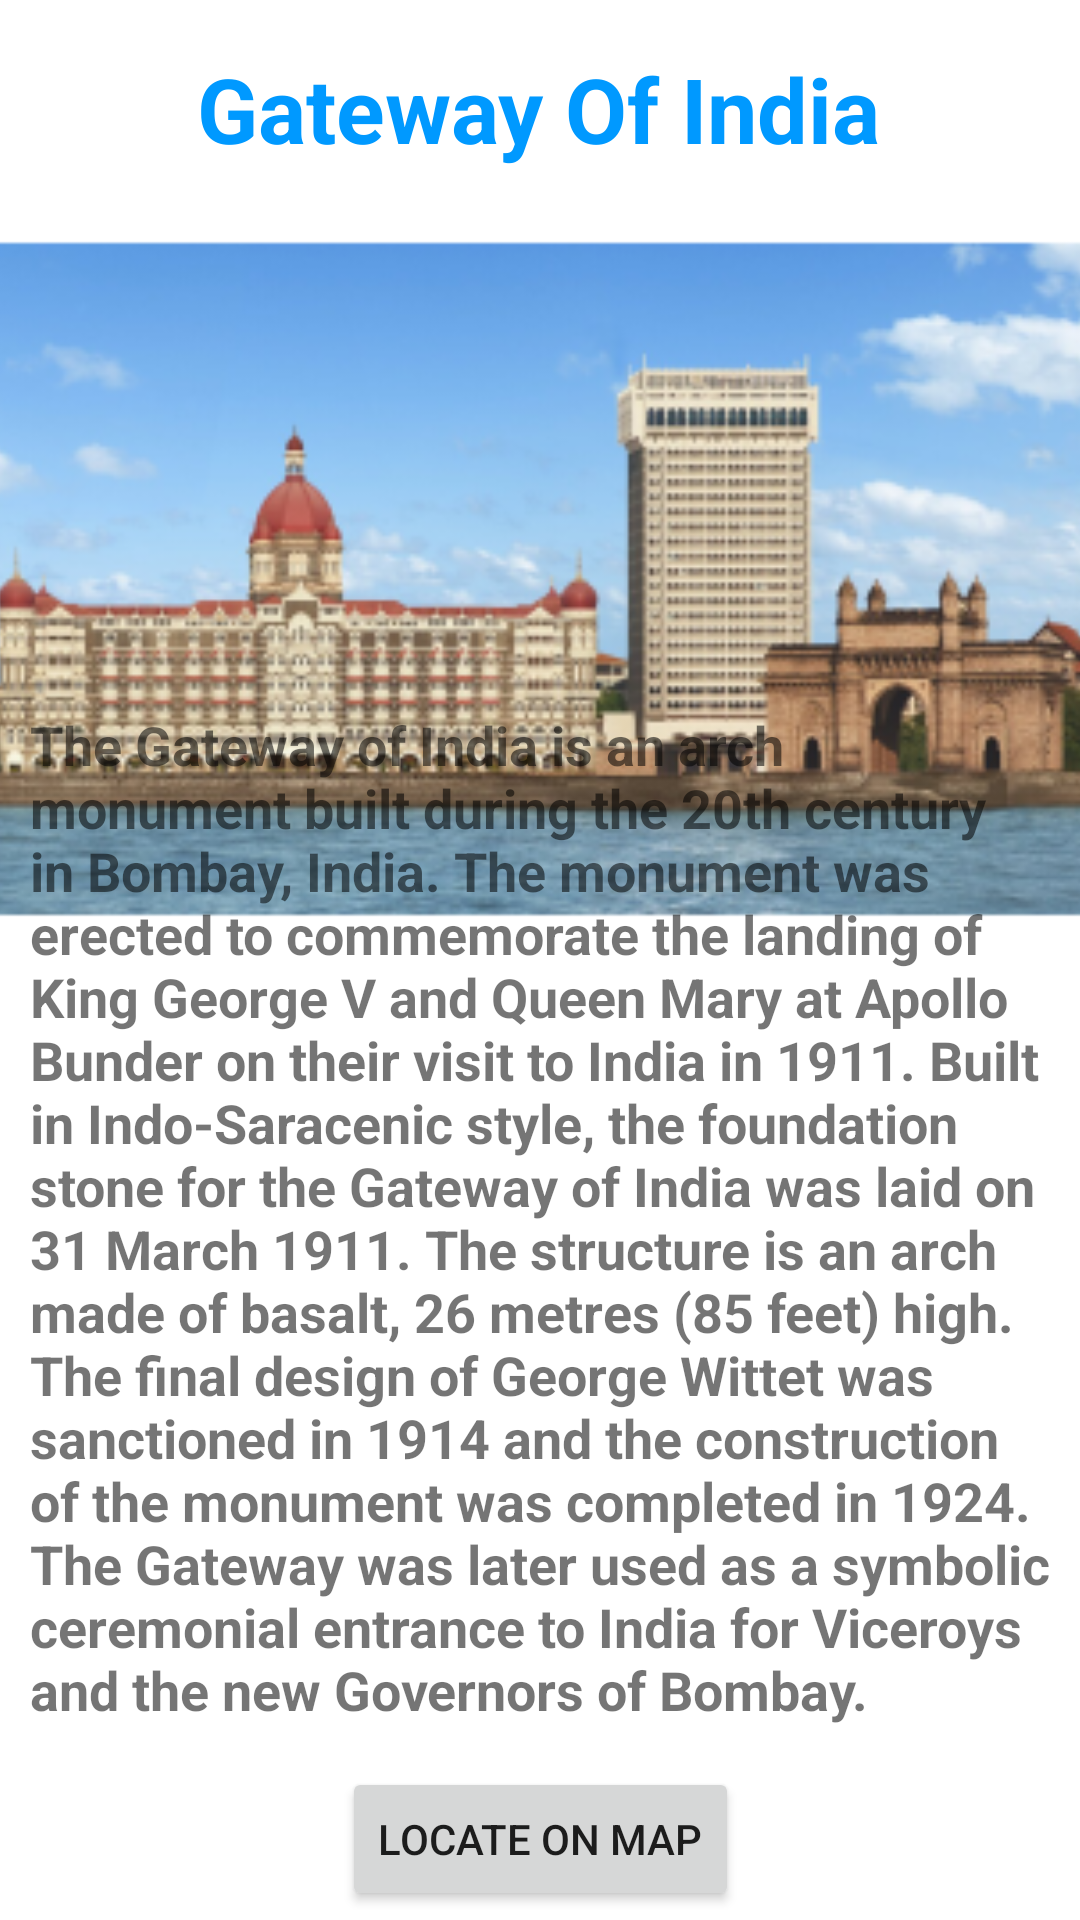

Android layout source for this screen:
<!-- AndroidManifest.xml: application theme Theme.WannaVisit -->
<!-- res/layout/activity_gateway.xml -->
<?xml version="1.0" encoding="utf-8"?>
<androidx.constraintlayout.widget.ConstraintLayout xmlns:android="http://schemas.android.com/apk/res/android"
    xmlns:app="http://schemas.android.com/apk/res-auto"
    xmlns:tools="http://schemas.android.com/tools"
    android:layout_width="match_parent"
    android:layout_height="match_parent"
    tools:context=".gateway">

    <TextView
        android:id="@+id/textView"
        android:layout_width="wrap_content"
        android:layout_height="wrap_content"
        android:text="Gateway Of India"
        android:textColor="@color/purple_200"
        android:textSize="30sp"
        android:textStyle="bold"
        app:layout_constraintBottom_toBottomOf="@+id/gateway"
        app:layout_constraintEnd_toEndOf="parent"
        app:layout_constraintHorizontal_bias="0.497"
        app:layout_constraintStart_toStartOf="parent"
        app:layout_constraintTop_toTopOf="parent"
        app:layout_constraintVertical_bias="0.046" />

    <ImageView
        android:id="@+id/gateway"
        android:layout_width="494dp"
        android:layout_height="386dp"
        android:cropToPadding="false"
        android:verticalScrollbarPosition="right"
        app:layout_constraintBottom_toBottomOf="parent"
        app:layout_constraintEnd_toEndOf="parent"
        app:layout_constraintHorizontal_bias="0.506"
        app:layout_constraintStart_toStartOf="parent"
        app:layout_constraintTop_toTopOf="parent"
        app:layout_constraintVertical_bias="0.0"
        app:srcCompat="@mipmap/gateway_background" />

    <TextView
        android:id="@+id/data"
        android:layout_width="0dp"
        android:layout_height="350dp"
        android:layout_marginStart="10dp"
        android:layout_marginLeft="10dp"
        android:layout_marginEnd="10dp"
        android:layout_marginRight="10dp"
        android:text="The Gateway of India is an arch monument built during the 20th century in Bombay, India. The monument was erected to commemorate the landing of King George V and Queen Mary at Apollo Bunder on their visit to India in 1911. Built in Indo-Saracenic style, the foundation stone for the Gateway of India was laid on 31 March 1911. The structure is an arch made of basalt, 26 metres (85 feet) high. The final design of George Wittet was sanctioned in 1914 and the construction of the monument was completed in 1924. The Gateway was later used as a symbolic ceremonial entrance to India for Viceroys and the new Governors of Bombay."
        android:textSize="18sp"
        android:textStyle="bold"
        app:layout_constraintBottom_toBottomOf="parent"
        app:layout_constraintEnd_toEndOf="parent"
        app:layout_constraintHorizontal_bias="1.0"
        app:layout_constraintStart_toStartOf="parent"
        app:layout_constraintTop_toBottomOf="@+id/textView"
        app:layout_constraintVertical_bias="0.769" />

    <Button
        android:id="@+id/map"
        android:layout_width="wrap_content"
        android:layout_height="wrap_content"
        android:text="Locate on map"
        app:layout_constraintBottom_toBottomOf="parent"
        app:layout_constraintEnd_toEndOf="parent"
        app:layout_constraintStart_toStartOf="parent"
        app:layout_constraintTop_toBottomOf="@+id/data" />

</androidx.constraintlayout.widget.ConstraintLayout>
<!-- resources referenced by this layout -->
<resources>
  <color name="purple_200">#0099ff</color>
  <!-- mipmap gateway_background: png bitmap (mipmap-hdpi, 36577 bytes) -->
  <style name="Theme.WannaVisit" parent="Theme.MaterialComponents.DayNight.DarkActionBar">
          
          <item name="colorPrimary">@color/purple_500</item>
          <item name="colorPrimaryVariant">@color/purple_700</item>
          <item name="colorOnPrimary">@color/white</item>
          
          <item name="colorSecondary">@color/teal_200</item>
          <item name="colorSecondaryVariant">@color/teal_700</item>
          <item name="colorOnSecondary">@color/black</item>
          
          <item name="android:statusBarColor" tools:targetApi="l">?attr/colorPrimaryVariant</item>
          
      </style>
  <color name="purple_500">#0099ff</color>
  <color name="purple_700">#0099ff</color>
  <color name="white">#FFFFFFFF</color>
  <color name="teal_200">#FF03DAC5</color>
  <color name="teal_700">#FF018786</color>
  <color name="black">#FF000000</color>
</resources>
